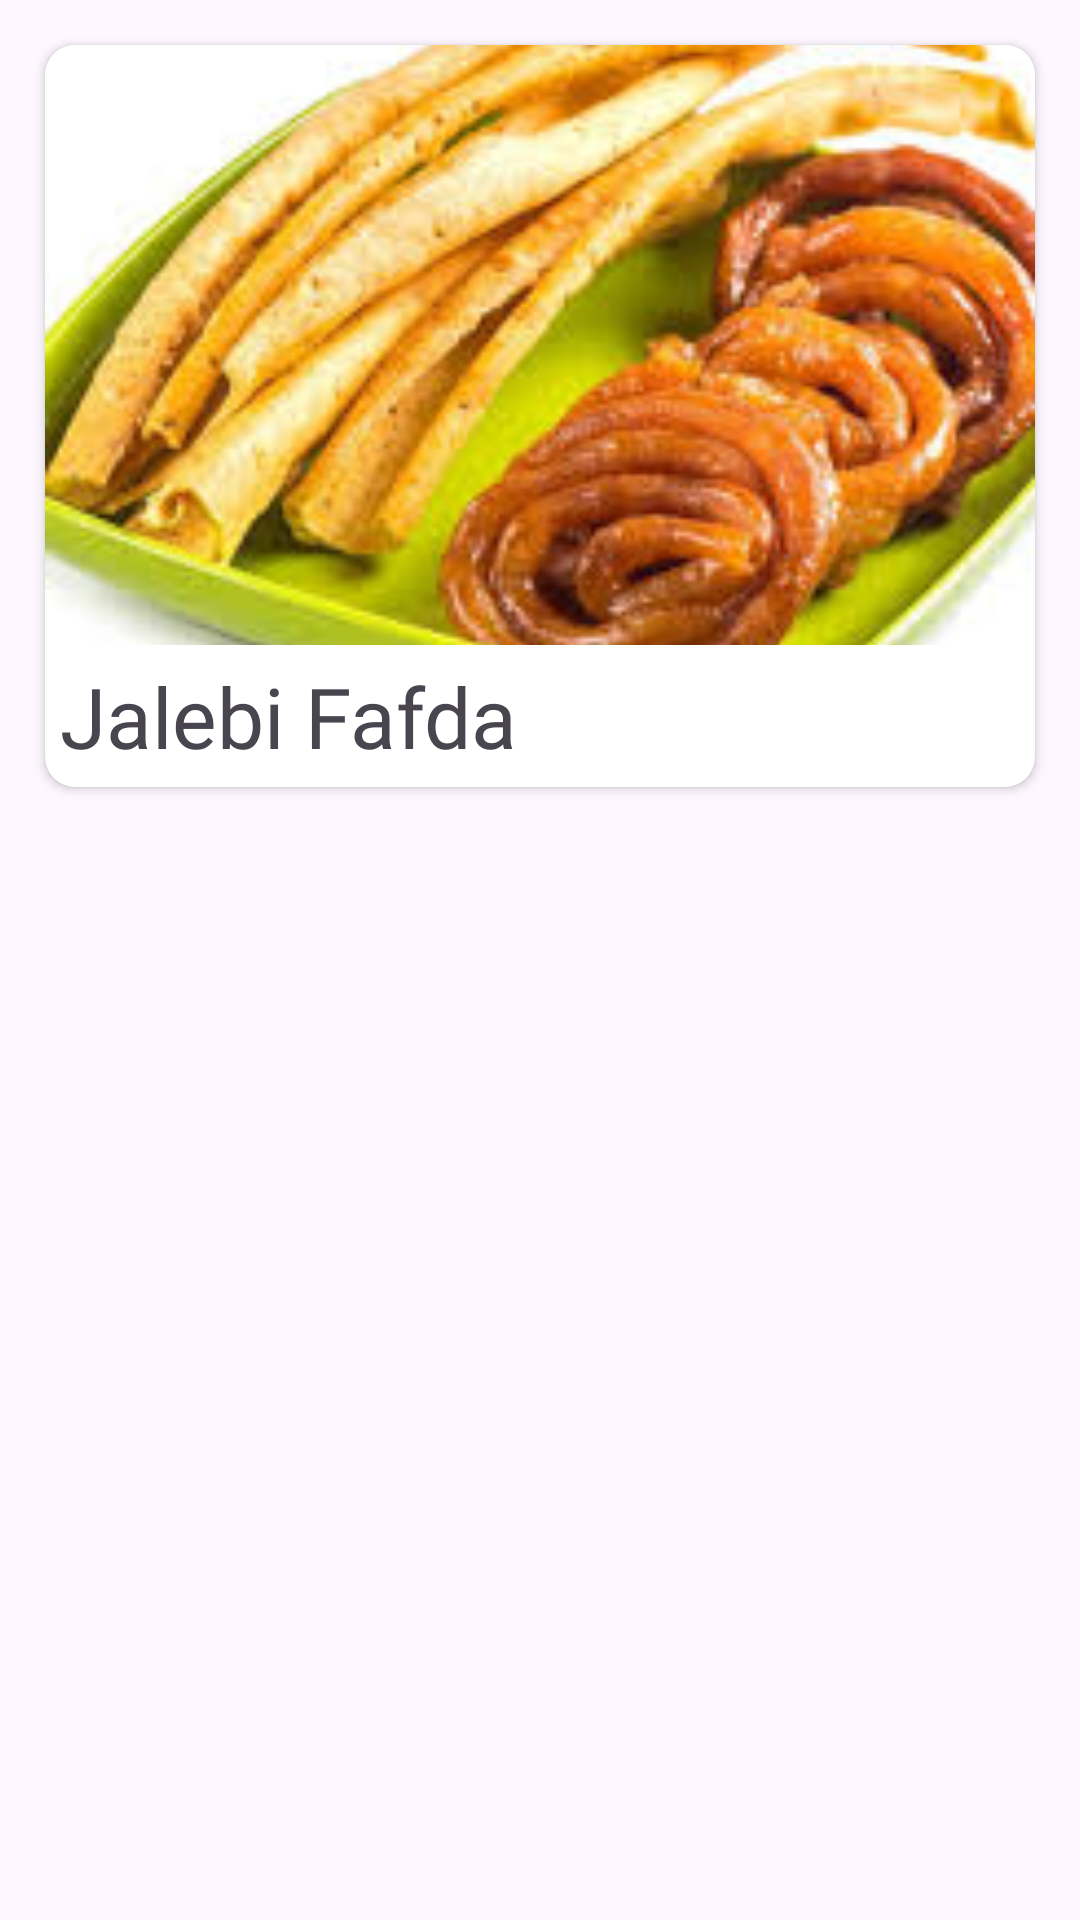

Produce the Android XML layout that renders to this screen, including the resource entries it uses.
<!-- AndroidManifest.xml: application theme Theme.Android_app_demo -->
<!-- res/layout/fragment_gujarati.xml -->
<?xml version="1.0" encoding="utf-8"?>
<androidx.constraintlayout.widget.ConstraintLayout xmlns:android="http://schemas.android.com/apk/res/android"
    xmlns:app="http://schemas.android.com/apk/res-auto"
    android:layout_width="match_parent"
    android:layout_height="match_parent">

    <androidx.cardview.widget.CardView
        android:id="@+id/cardview_fafda"
        android:layout_width="match_parent"
        android:layout_height="wrap_content"
        android:layout_margin="@dimen/dimen_15"
        android:elevation="@dimen/dimen_5"
        app:cardCornerRadius="@dimen/dimen_10"
        app:layout_constraintEnd_toEndOf="parent"
        app:layout_constraintStart_toStartOf="parent"
        app:layout_constraintTop_toTopOf="parent">

        <LinearLayout
            android:layout_width="match_parent"
            android:layout_height="match_parent"
            android:orientation="vertical">

            <ImageView
                android:layout_width="match_parent"
                android:layout_height="@dimen/dimen_200"
                android:scaleType="centerCrop"
                android:src="@drawable/fafda" />

            <TextView
                android:layout_width="match_parent"
                android:layout_height="match_parent"
                android:layout_margin="@dimen/dimen_5"
                android:fontFamily="@font/suse_bold"
                android:gravity="start"
                android:text="@string/gujarati_jalebi_fafda"
                android:textSize="28sp" />
        </LinearLayout>
    </androidx.cardview.widget.CardView>
</androidx.constraintlayout.widget.ConstraintLayout>
<!-- resources referenced by this layout -->
<resources>
  <dimen name="dimen_10">10dp</dimen>
  <dimen name="dimen_15">15dp</dimen>
  <dimen name="dimen_200">200dp</dimen>
  <dimen name="dimen_5">5dp</dimen>
  <!-- drawable fafda: jpeg bitmap (drawable, 13140 bytes) -->
  <string name="gujarati_jalebi_fafda">Jalebi Fafda</string>
  <style name="Theme.Android_app_demo" parent="Base.Theme.Android_app_demo" />
  <style name="Base.Theme.Android_app_demo" parent="Theme.Material3.DayNight.NoActionBar">
          
          <item name="colorPrimary">#E7CCCC</item>
          <item name="colorPrimaryDark">#A5B68D</item>
          <item name="colorAccent">#EDE8DC</item>
      </style>
</resources>
